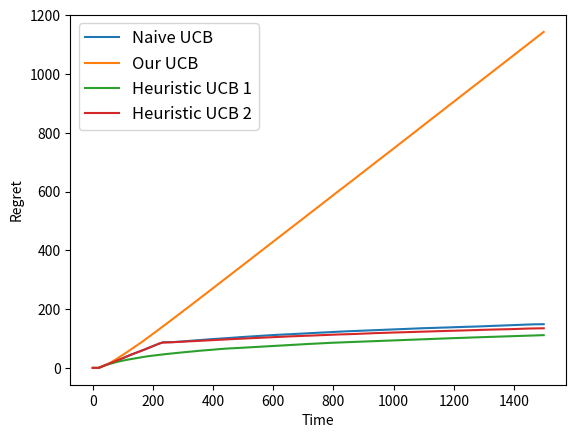

This chart was generated by the following Python code:


import numpy as np
import matplotlib.pyplot as plt
import random
import math

k=10 # number of actions (arms)
arms=[]
horizon=1500 # number of pulls
delay=20
pending_pulls=[] # pulls for which feedback has not been recieved
global_time=1
fig, axs = plt.subplots()

class Pull:
	reward=0.1
	reach_time=0 # when does the reward reach the learner
	arm_index=0
	def __init__(self, r, t, i):
		self.reward=r
		self.reach_time=t
		self.arm_index=i

class Arm:
	rewards=0.1
	pulls=0
	reward_pulls=0
	def __init__(self): # normal distribution
		self.mu=random.uniform(0, 1)
		self.p=random.uniform(0, 1) # probability of 1. otherwise, 0
	def reset(self):
		self.rewards=0.1
		self.pulls=0 # all pulls, regardless of feedback
		self.reward_pulls=0 # number of pulls for which feedback has been received
	def update(self, i):
		self.rewards+=pending_pulls[i].reward
		self.reward_pulls+=1
	def pull_reward(self):
		return (random.uniform(0, 1)<self.p)
	def pull_delay(self):
		#return round(random.uniform(1, delay))
		return delay
	def pull(self, i):
		r=self.pull_reward()
		d=self.pull_delay()
		self.pulls+=1
		pending_pulls.append(Pull(r, global_time+d, i))

def reset_between_algorithms():
	global global_time, pending_pulls, arms
	global_time=1
	pending_pulls.clear()
	for i in range(k):
		arms[i].reset()

def naiveUCB():
	global pending_pulls, global_time, arms # ensuring global references to these variables rather than local
	cumulative_rewards=[]
	r=0 # accumulated reward
	reset_between_algorithms()
	for i in range(horizon):
		index = np.argmax([ np.inf if a.reward_pulls==0 else ((a.rewards/a.reward_pulls + math.sqrt(math.log(global_time)/a.reward_pulls))) for a in arms])
		arms[index].pull(index)
		for j in range (len(pending_pulls)):
			if pending_pulls[j].reach_time==global_time:
				arms[pending_pulls[j].arm_index].update(j)
				r+=pending_pulls[j].reward
		pending_pulls=[x for x in pending_pulls if x.reach_time>global_time]
		cumulative_rewards.append(r)
		global_time+=1
	pending_pulls.clear() # for the pulls that didn't return feedback within the horizon
	return cumulative_rewards

def heuristicUCB1():
	global pending_pulls, global_time, arms # ensuring global references to these variables rather than local
	cumulative_rewards=[]
	r=0 # accumulated reward
	reset_between_algorithms()

	for i in range(horizon):
		index = np.argmax([ np.inf if a.pulls==0 else ((a.rewards/a.pulls + math.sqrt(math.log(global_time)/a.pulls))) for a in arms])
		arms[index].pull(index)
		for j in range (len(pending_pulls)):
			if pending_pulls[j].reach_time==global_time:
				arms[pending_pulls[j].arm_index].update(j)
				r+=pending_pulls[j].reward
		pending_pulls=[x for x in pending_pulls if x.reach_time>global_time]
		cumulative_rewards.append(r)
		global_time+=1
	pending_pulls.clear() # for the pulls that didn't return feedback within the horizon
	return cumulative_rewards

def heuristicUCB2():
	global pending_pulls, global_time, arms # ensuring global references to these variables rather than local
	cumulative_rewards=[]
	r=0 # accumulated reward
	reset_between_algorithms()

	for i in range(horizon):
		index = np.argmax([ np.inf if a.reward_pulls==0 else ((a.rewards/a.reward_pulls + math.sqrt(math.log(global_time)/a.pulls))) for a in arms])
		arms[index].pull(index)
		for j in range (len(pending_pulls)):
			if pending_pulls[j].reach_time==global_time:
				arms[pending_pulls[j].arm_index].update(j)
				r+=pending_pulls[j].reward
		pending_pulls=[x for x in pending_pulls if x.reach_time>global_time]
		cumulative_rewards.append(r)
		global_time+=1
	pending_pulls.clear() # for the pulls that didn't return feedback within the horizon
	return cumulative_rewards


def ourUCB(): # delta is the confidence level
	global pending_pulls, global_time, arms # ensuring global references to these variables rather than local
	cumulative_rewards=[]
	which_arm=[] # which_arm[i] is which arm is pulled at time i
	r=0 # accumulated reward
	m=delay
	reset_between_algorithms()

	for i in range(horizon):
		#sum_term=0
		#for x in range(int(max(0, global_time-m)), global_time-1): # for the sum term
		#	sum_term+=math.sqrt(1/arms[which_arm[x]].pulls)
	#	for a in arms:
	#		if a.pulls!=0:
	#			print(a.rewards, a.pulls)
	#			print(math.log(global_time)/(a.rewards/a.pulls))
	#			print(math.sqrt(math.log(global_time)/(a.rewards/a.pulls)))
		index = np.argmax([ np.inf if a.pulls==0 else (a.rewards/a.pulls + (math.sqrt(math.log(global_time)/(a.rewards/a.pulls))) + m/(a.rewards/a.pulls)) for a in arms])
		arms[index].pull(index)
		which_arm.append(index)
		for j in range (len(pending_pulls)):
			if pending_pulls[j].reach_time==global_time:
				arms[pending_pulls[j].arm_index].update(j)
				r+=pending_pulls[j].reward
		pending_pulls=[x for x in pending_pulls if x.reach_time>global_time]
		cumulative_rewards.append(r)
		global_time+=1
	pending_pulls.clear() # for the pulls that didn't return feedback within the horizon
	#print(cumulative_rewards)
	return cumulative_rewards


def optimal_strategy(): # based on the max cumulative reward at the end
	global pending_pulls, global_time, arms # ensuring global references to these variables rather than local
	reset_between_algorithms()
	index=0
	best_p=0
	for i in range(k):
		if(arms[i].p>best_p):
			index=i
			best_p=arms[i].p
		#if(arms[i].mu>best_p):
		#	index=i
		#	best_p=arms[i].mu
	cumulative_rewards=[]
	r=0 # accumulated reward
	for i in range(horizon):
		arms[index].pull(index)
		for j in range (len(pending_pulls)): # check if there are any pending pulls for which the reward just arrived
			if pending_pulls[j].reach_time==global_time:
				arms[pending_pulls[j].arm_index].update(j)
				r+=pending_pulls[j].reward
		pending_pulls=[x for x in pending_pulls if x.reach_time>global_time]
		cumulative_rewards.append(r)
		global_time+=1
	return cumulative_rewards

for i in range(k):
	arms.append(Arm())

batches=200

regret_naive=[]
regret_our=[]
regret_heu1=[]
regret_heu2=[]

for i in range(horizon):
	regret_naive.append(0)
	regret_our.append(0)
	regret_heu1.append(0)
	regret_heu2.append(0)


for i in range (batches):
	cr_naive=naiveUCB()
	cr_our=ourUCB()
	cr_heu1=heuristicUCB1()
	cr_heu2=heuristicUCB2()
	best_cr=optimal_strategy()
	for j in range(horizon):
		regret_naive[j]+=(best_cr[j]-cr_naive[j])
		regret_our[j]+=(best_cr[j]-cr_our[j])
		regret_heu1[j]+=(best_cr[j]-cr_heu1[j])
		regret_heu2[j]+=(best_cr[j]-cr_heu2[j])
	arms.clear()
	for v in range(k):
		arms.append(Arm())
	if (i%10==0):
		print("at batch ", i)

print(cr_our)
print(best_cr)

for i in range(horizon):
	regret_naive[i]/=batches
	regret_our[i]/=batches
	regret_heu1[i]/=batches
	regret_heu2[i]/=batches

axs.plot(regret_naive, label="Naive UCB")
axs.plot(regret_our, label="Our UCB")
axs.plot(regret_heu1, label="Heuristic UCB 1")
axs.plot(regret_heu2, label="Heuristic UCB 2")
axs.set_ylabel('Regret')
axs.set_xlabel('Time')
axs.legend(fontsize="large")

plt.savefig('simulation.pdf')
plt.show()
